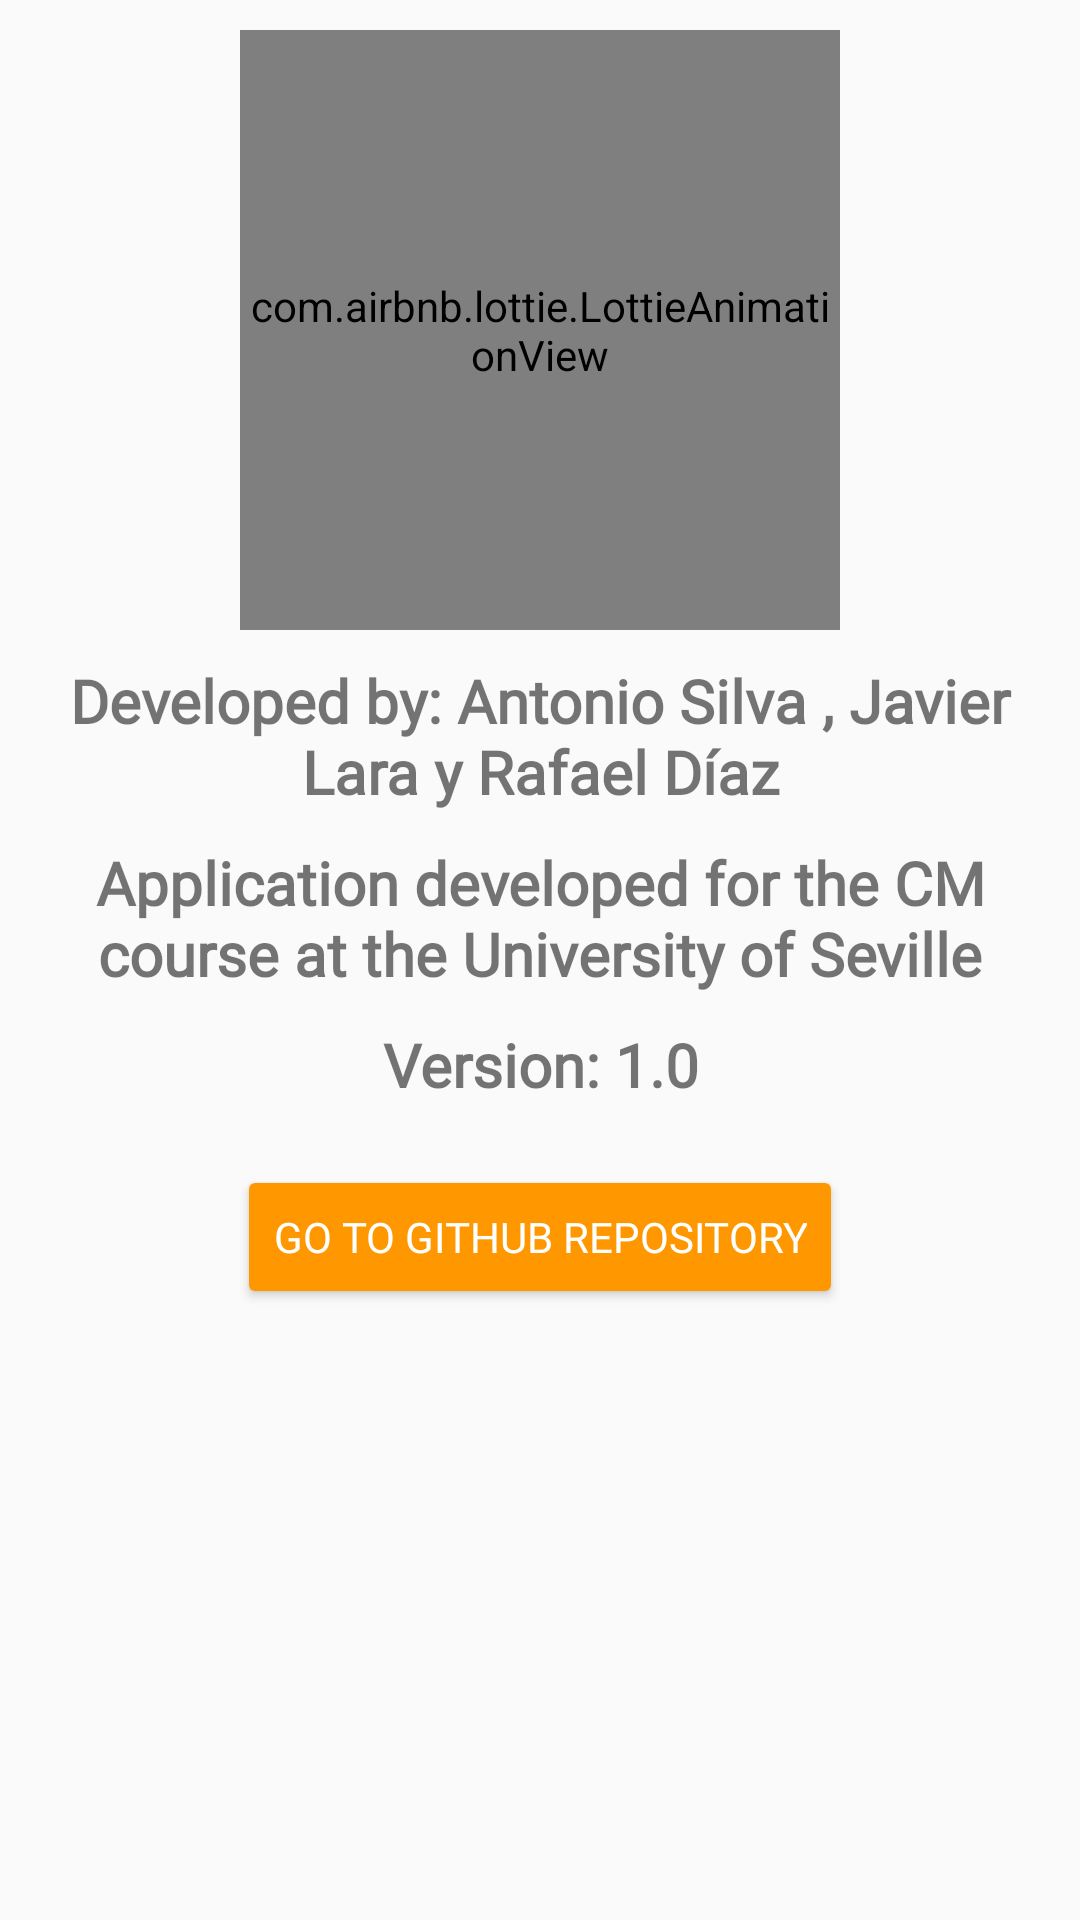

Produce the Android XML layout that renders to this screen, including the resource entries it uses.
<!-- AndroidManifest.xml: application theme AppTheme -->
<!-- res/layout/fragment_f_info.xml -->
<?xml version="1.0" encoding="utf-8"?>
<FrameLayout
    xmlns:android="http://schemas.android.com/apk/res/android"
    xmlns:tools="http://schemas.android.com/tools"
    android:layout_width="match_parent"
    android:layout_height="match_parent"
    xmlns:app="http://schemas.android.com/apk/res-auto"
    tools:context="com.computacionmovil.securebox.Detalle.Detalle_registro">

    <androidx.appcompat.widget.LinearLayoutCompat
        android:layout_width="match_parent"
        android:layout_height="wrap_content"
        android:orientation="vertical"
        android:padding="10dp">

        <com.airbnb.lottie.LottieAnimationView
            android:layout_width="200dp"
            android:layout_height="200dp"
            android:layout_gravity="center"
            app:lottie_imageAssetsFolder="assets"
            app:lottie_fileName="informacion.json"
            app:lottie_autoPlay="true"
            app:lottie_loop="true"/>

        
        <TextView
            android:text="@string/DesarrolladorTXT"
            android:gravity="center"
            android:textSize="20sp"
            android:textStyle="bold"
            android:layout_marginTop="10dp"
            android:fontFamily="@font/nunitosans_regular"
            android:layout_width="match_parent"
            android:layout_height="wrap_content"/>

        
        <TextView
            android:text="@string/AsignaturaTXT"
            android:gravity="center"
            android:textSize="20sp"
            android:textStyle="bold"
            android:layout_marginTop="10dp"
            android:fontFamily="@font/nunitosans_italic"
            android:layout_width="match_parent"
            android:layout_height="wrap_content"/>

        
        <TextView
            android:text="@string/VersionTXT"
            android:gravity="center"
            android:textSize="20sp"
            android:textStyle="bold"
            android:layout_marginTop="10dp"
            android:fontFamily="@font/nunitosans_regular"
            android:layout_width="match_parent"
            android:layout_height="wrap_content"/>



        <Button
            android:id="@+id/Ir_github_web"
            android:text="@string/Ir_github"
            android:layout_gravity="center"
            android:backgroundTint="@color/colorPrimary"
            android:textColor="#fff"
            android:layout_marginTop="20dp"
            android:fontFamily="@font/nunitosans_regular"
            android:layout_width="wrap_content"
            android:layout_height="wrap_content"/>


    </androidx.appcompat.widget.LinearLayoutCompat>

</FrameLayout>
<!-- resources referenced by this layout -->
<resources>
  <color name="colorPrimary">#FF9800</color>
  <string name="AsignaturaTXT">Application developed for the CM course at the University of Seville</string>
  <string name="DesarrolladorTXT">Developed by: Antonio Silva , Javier Lara y Rafael Díaz</string>
  <string name="Ir_github">Go to Github repository</string>
  <string name="VersionTXT">Version: 1.0</string>
  <style name="AppTheme" parent="Theme.AppCompat.Light.DarkActionBar">
          
          <item name="colorPrimary">@color/colorPrimary</item>
          <item name="colorPrimaryDark">@color/colorPrimaryDark</item>
          <item name="colorAccent">@color/colorAccent</item>
      </style>
  <color name="colorPrimaryDark">#FF9800</color>
  <color name="colorAccent">#FF9800</color>
</resources>
